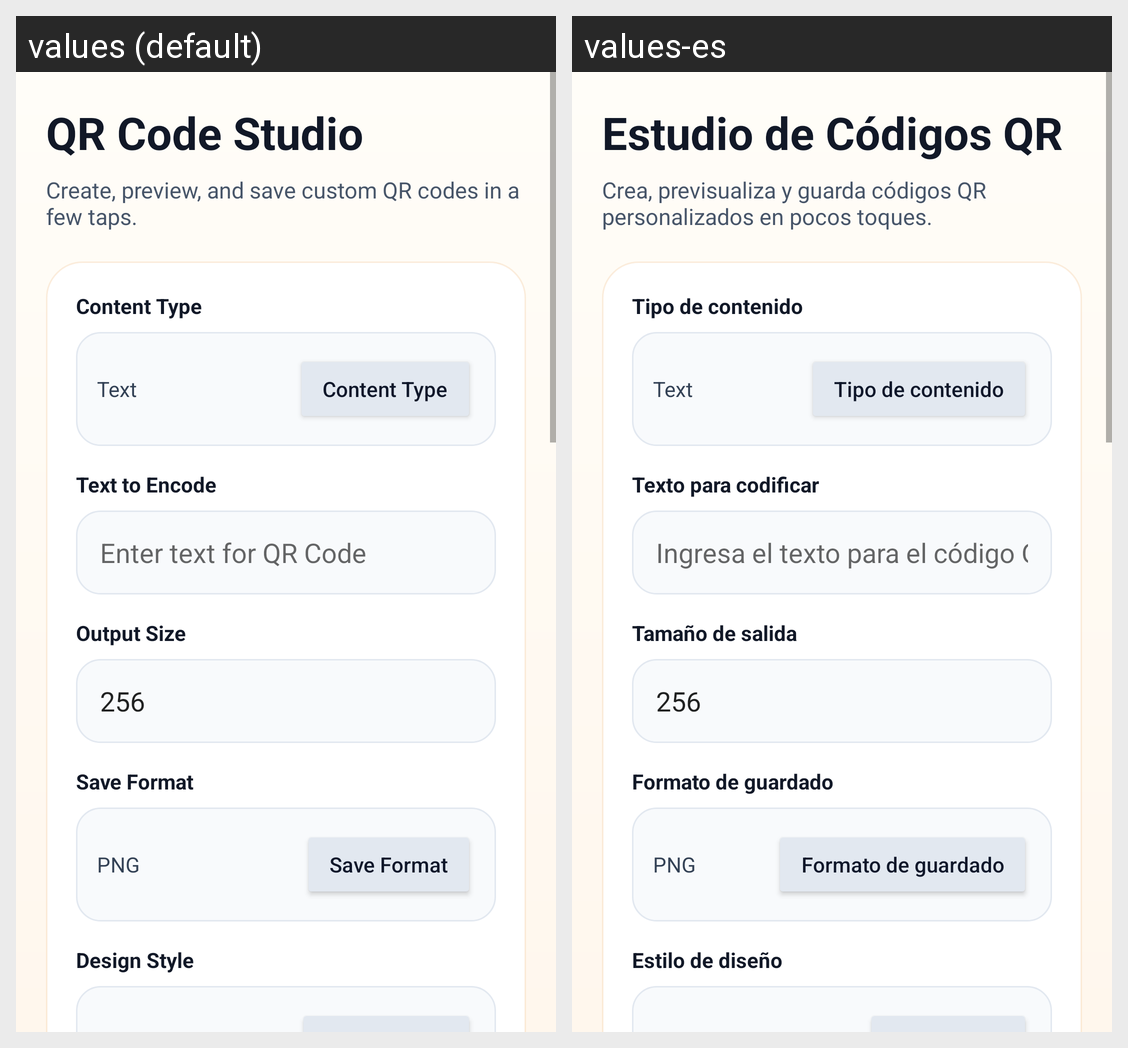

The same Android screen rendered under two of its app's locales, left to right. List the strings drawn on it with the default value and each locale's translation.
Android screen res/layout/activity_main.xml rendered under 2 locales, left to right: values (default), values-es. Device: Nexus 5 (rendered at 1080×1920; each locale shown at half size, 540×960, under a caption strip naming it); theme Theme.ProgrammingTools.
Strings drawn on this screen, with the default value and each locale's value (text and hints the layout hard-codes, and strings that could not be matched under every locale, appear in the picture but are not listed):

screen_title
  values: QR Code Studio
  values-es: Estudio de Códigos QR

screen_subtitle
  values: Create, preview, and save custom QR codes in a few taps.
  values-es: Crea, previsualiza y guarda códigos QR personalizados en pocos toques.

content_type_label
  values: Content Type
  values-es: Tipo de contenido

default_content_type
  values: Text
  values-es: Text

text_field_label
  values: Text to Encode
  values-es: Texto para codificar

enter_text_for_qr_code
  values: Enter text for QR Code
  values-es: Ingresa el texto para el código QR

size_field_label
  values: Output Size
  values-es: Tamaño de salida

default_qr_size
  values: 256
  values-es: 256

save_format_label
  values: Save Format
  values-es: Formato de guardado

default_save_format
  values: PNG
  values-es: PNG

design_style_label
  values: Design Style
  values-es: Estilo de diseño
